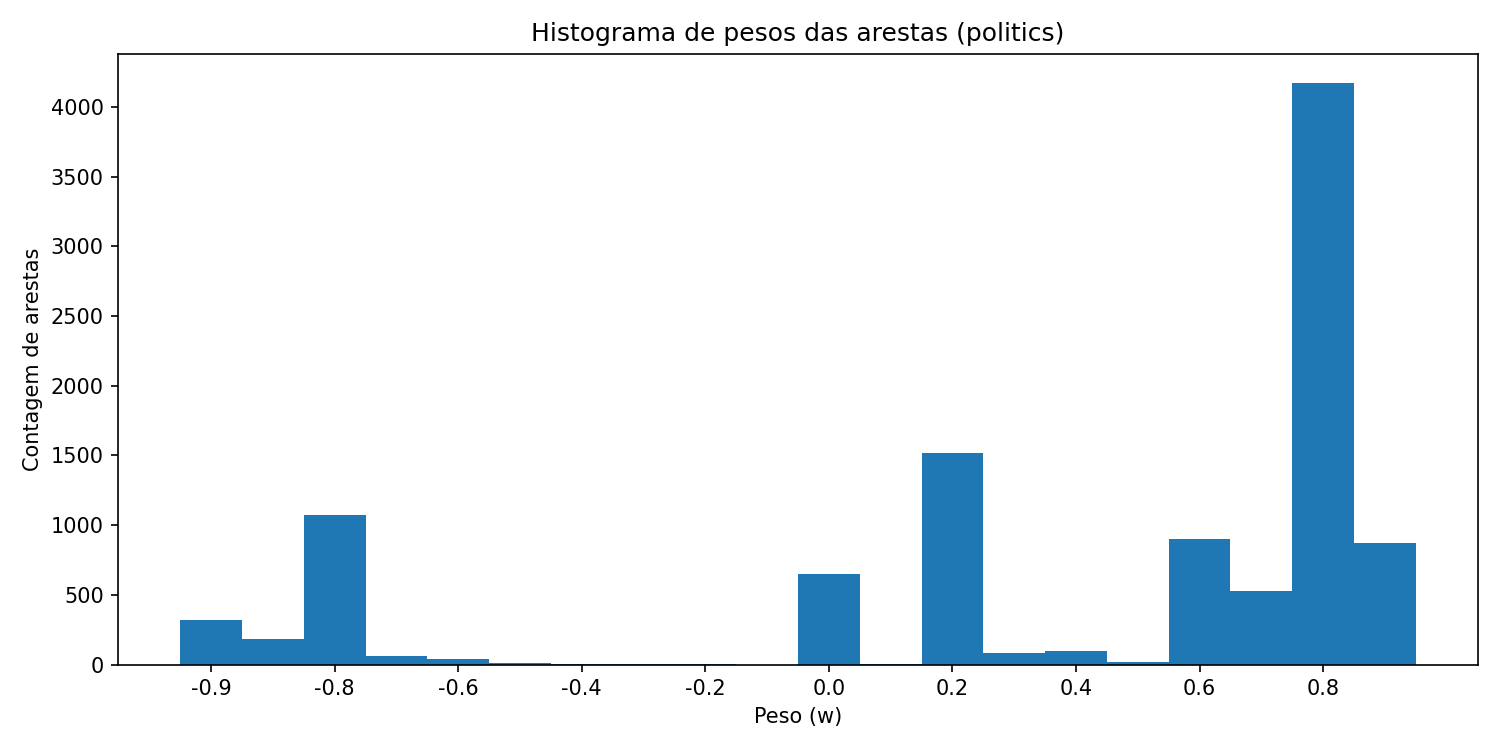

The data file committed next to this chart (first rows):
bin_left, bin_right, count
-1.0, -0.9, 323
-0.9, -0.8, 187
-0.8, -0.7, 1073
-0.7, -0.6, 65
-0.6, -0.5, 40
-0.5, -0.4, 9
-0.4, -0.3, 7
-0.3, -0.2, 7
-0.2, -0.1, 1
-0.1, -2.220446049250313e-16, 0
-2.220446049250313e-16, 0.1, 652
0.1, 0.2, 1
0.2, 0.3, 1520
0.3, 0.4, 84
0.4, 0.5, 99
0.5, 0.6, 17
0.6, 0.7, 897
0.7, 0.8, 529
0.8, 0.9, 4170
0.9, 1.0, 872
